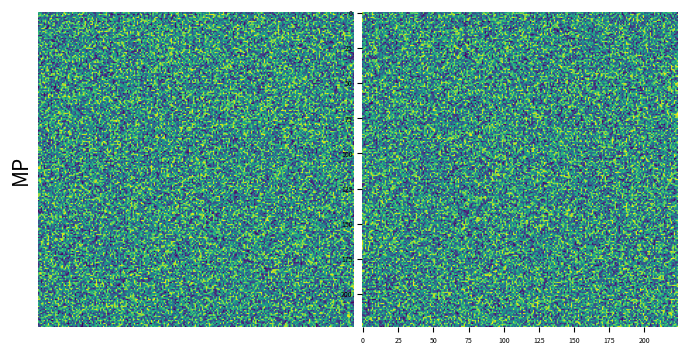

Source code (Python):
import matplotlib.pyplot as plt
import numpy as np

plt.rcParams['axes.linewidth'] = 0.0  # set the value globally
plt.rcParams.update({'font.size': 5})
plt.rc("font", family="sans-serif")
plt.rc("axes.spines", top=True, right=True, left=True, bottom=True)
# Some example data to display
scale = 0.99

# fig, axs = plt.subplots(nrows=1, ncols=2, figsize=(7.5, 3))
fig, axs = plt.subplots(nrows=1, ncols=2)
axs = np.reshape(axs, (1, 2))
fig.subplots_adjust(left=0, bottom=0, right=1, top=1, wspace=0.03, hspace=0.03)
print(axs.shape)

axs[0,0].spines['top'].set_visible(False)
axs[0,0].spines['right'].set_visible(False)
axs[0,0].spines['bottom'].set_visible(False)
axs[0,0].spines['left'].set_visible(False)
axs[0,0].set_ylabel('MP',fontsize=15)
axs[0,0].set_xticks([])
axs[0,0].set_yticks([])
axs[0,0].imshow(np.random.rand(224, 224))
# axs[0, 0].set_title('Axis [0, 0]')
im = axs[0,1].imshow(np.random.rand(224, 224))

# l, b, w, h = axs[1].get_position().bounds
# w_cbar = 0.009
# h_cbar = h * 0.9  # scale
# b_cbar = b
# l_cbar = l + scale * w + 0.001
# cbaxes = fig.add_axes([l_cbar + 0.015, b_cbar + 0.015, w_cbar, h_cbar])


# cax = fig.add_axes([0.9, 0.19, 0.095, 0.5])
# cbar = fig.colorbar(im, cax=cax)
# cbar.outline.set_visible(True)
# cbar.ax.tick_params(labelsize=15, width=0.5, length=1.2, direction='inout', pad=0.5)


# cbar.set_ticks([-1, 0, 1])
# cbar.set_ticklabels([-1, 0, 1])
# axs[0, 1].set_title('Axis [0, 1]')
# axs[1, 0].imshow(np.zeros((224, 224)))
# axs[1, 0].set_title('Axis [1, 0]')
# axs[1, 1].imshow(np.zeros((224, 224)))
# axs[1, 1].set_title('Axis [1, 1]')


# Hide x labels and tick labels for top plots and y ticks for right plots.
# for ax in axs.flat:
#     ax.label_outer()

plt.show()

# plt.rcParams["figure.figsize"] = [7.00, 3.50]
# plt.rcParams["figure.autolayout"] = True
# data = np.random.rand(4, 4)
# im = plt.imshow(data, cmap="copper")
# cbar = plt.colorbar(im)
# cbar.set_ticks([0.2, 0.4, 0.6, 0.8])
# cbar.set_ticklabels(["A", "B", "C", "D"])
# plt.show()